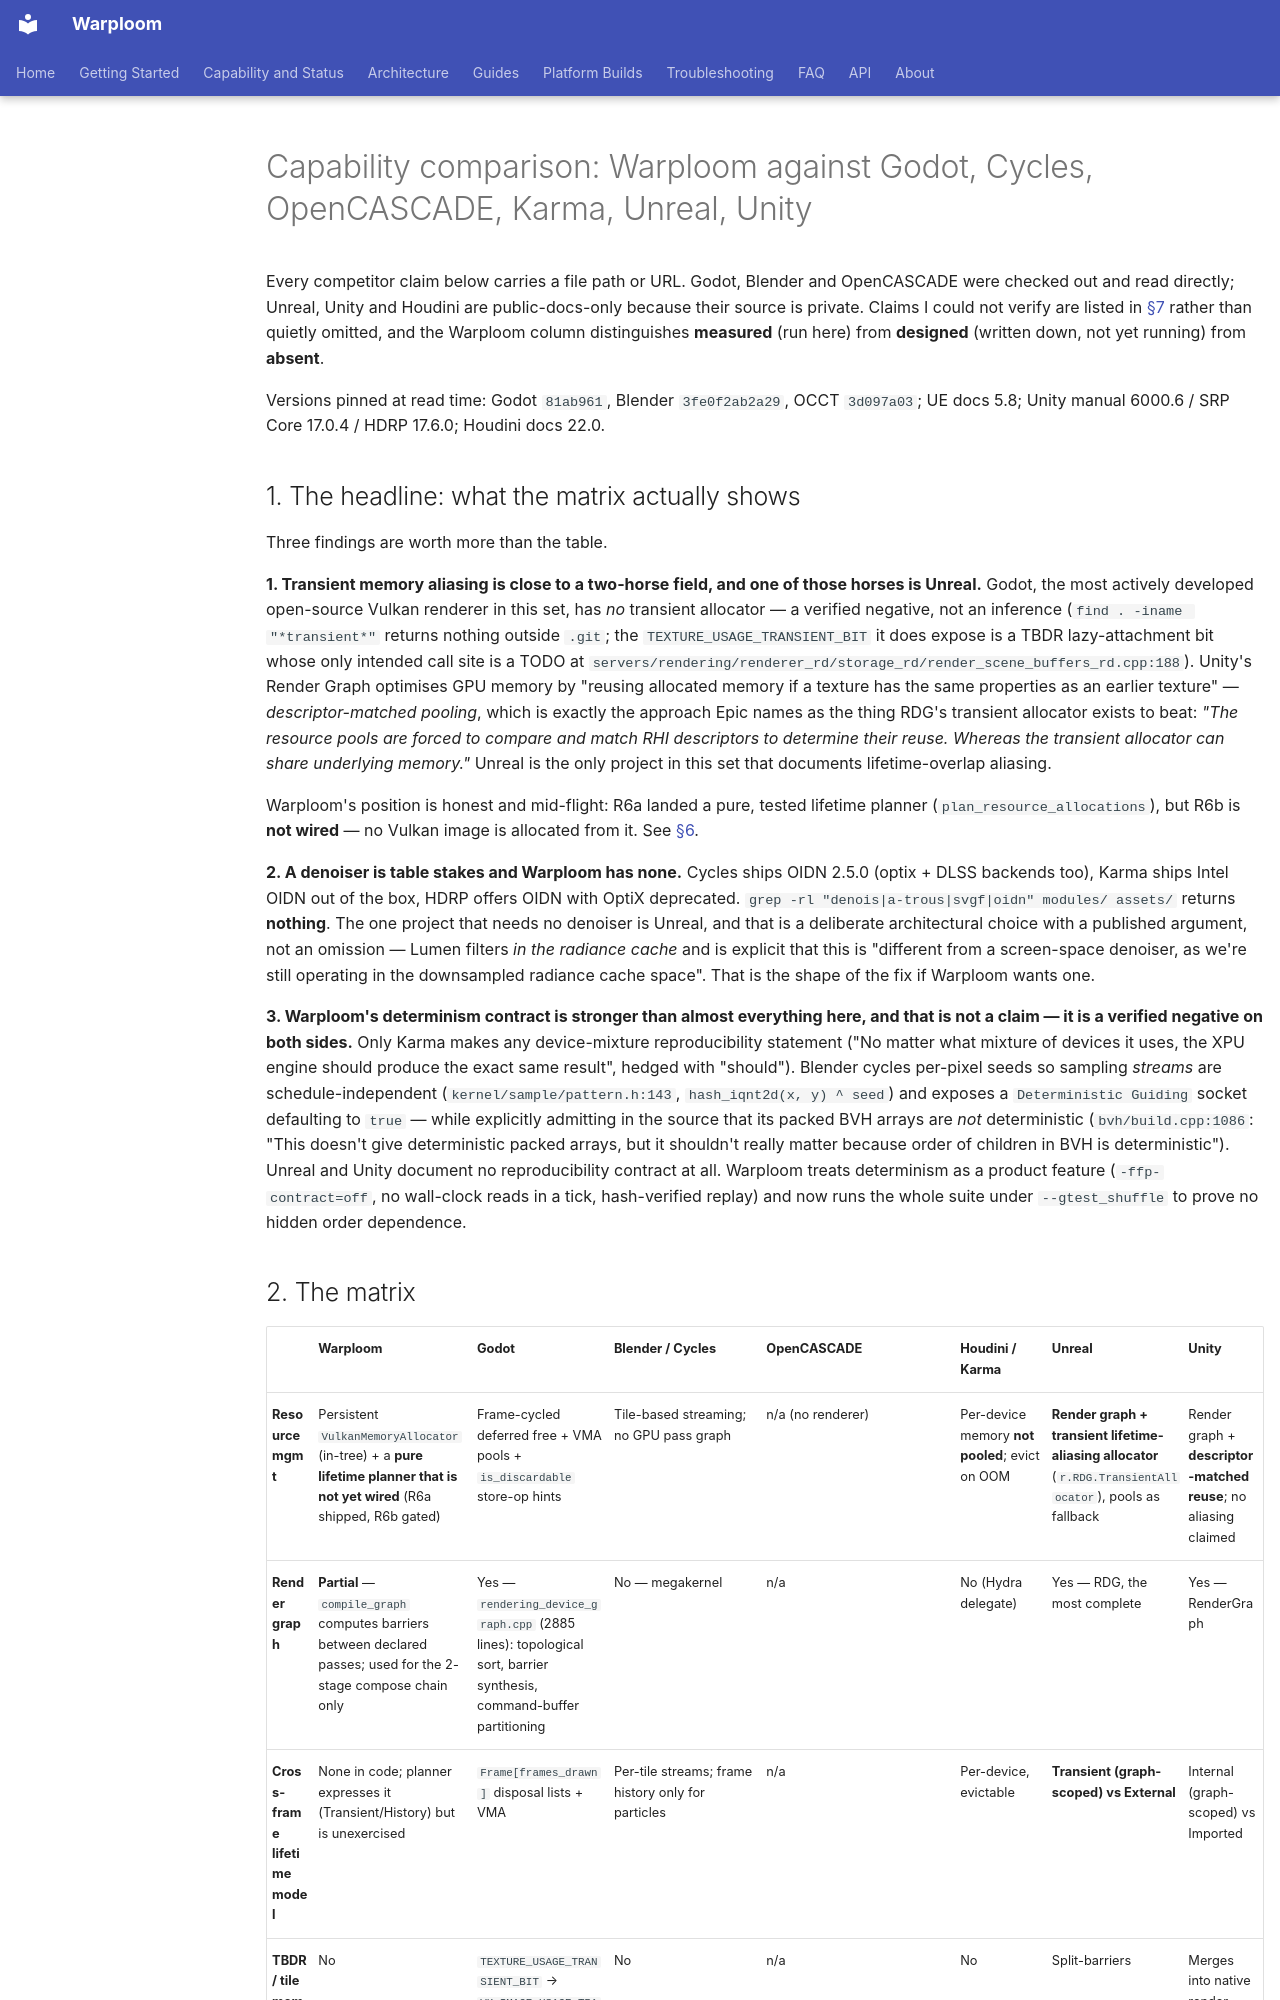

repository: WyattAu/warploom · page: comparison-matrix/index.html · generator: mkdocs

# Capability comparison: Warploom against Godot, Cycles, OpenCASCADE, Karma, Unreal, Unity

Every competitor claim below carries a file path or URL. Godot, Blender and
OpenCASCADE were checked out and read directly; Unreal, Unity and Houdini are
public-docs-only because their source is private. Claims I could not verify are
listed in [§7](#7-explicitly-unverified) rather than quietly omitted, and the
Warploom column distinguishes **measured** (run here) from **designed** (written
down, not yet running) from **absent**.

Versions pinned at read time: Godot `81ab961`, Blender `3fe0f2ab2a29`,
OCCT `3d097a03`; UE docs 5.8; Unity manual 6000.6 / SRP Core 17.0.4 /
HDRP 17.6.0; Houdini docs 22.0.

## 1. The headline: what the matrix actually shows

Three findings are worth more than the table.

**1. Transient memory aliasing is close to a two-horse field, and one of those
horses is Unreal.** Godot, the most actively developed open-source Vulkan
renderer in this set, has *no* transient allocator — a verified negative, not an
inference (`find . -iname "*transient*"` returns nothing outside `.git`; the
`TEXTURE_USAGE_TRANSIENT_BIT` it does expose is a TBDR lazy-attachment bit whose
only intended call site is a TODO at
`servers/rendering/renderer_rd/storage_rd/render_scene_buffers_rd.cpp:188`).
Unity's Render Graph optimises GPU memory by "reusing allocated memory if a
texture has the same properties as an earlier texture" — *descriptor-matched
pooling*, which is exactly the approach Epic names as the thing RDG's
transient allocator exists to beat: *"The resource pools are forced to compare
and match RHI descriptors to determine their reuse. Whereas the transient
allocator can share underlying memory."* Unreal is the only project in this set
that documents lifetime-overlap aliasing.

Warploom's position is honest and mid-flight: R6a landed a pure, tested
lifetime planner (`plan_resource_allocations`), but R6b is **not wired** — no
Vulkan image is allocated from it. See [§6](#6-where-warploom-actually-stands).

**2. A denoiser is table stakes and Warploom has none.** Cycles ships OIDN 2.5.0
(optix + DLSS backends too), Karma ships Intel OIDN out of the box, HDRP offers
OIDN with OptiX deprecated. `grep -rl "denois|a-trous|svgf|oidn" modules/ assets/`
returns **nothing**. The one project that needs no denoiser is Unreal, and that
is a deliberate architectural choice with a published argument, not an omission
— Lumen filters *in the radiance cache* and is explicit that this is "different
from a screen-space denoiser, as we're still operating in the downsampled
radiance cache space". That is the shape of the fix if Warploom wants one.

**3. Warploom's determinism contract is stronger than almost everything here,
and that is not a claim — it is a verified negative on both sides.** Only Karma
makes any device-mixture reproducibility statement ("No matter what mixture of
devices it uses, the XPU engine should produce the exact same result", hedged
with "should"). Blender cycles per-pixel seeds so sampling *streams* are
schedule-independent (`kernel/sample/pattern.h:143`,
`hash_iqnt2d(x, y) ^ seed`) and exposes a `Deterministic Guiding` socket
defaulting to `true` — while explicitly admitting in the source that its packed
BVH arrays are *not* deterministic (`bvh/build.cpp:1086`: "This doesn't give
deterministic packed arrays, but it shouldn't really matter because order of
children in BVH is deterministic"). Unreal and Unity document no reproducibility
contract at all. Warploom treats determinism as a product feature
(`-ffp-contract=off`, no wall-clock reads in a tick, hash-verified replay) and
now runs the whole suite under `--gtest_shuffle` to prove no hidden order
dependence.
